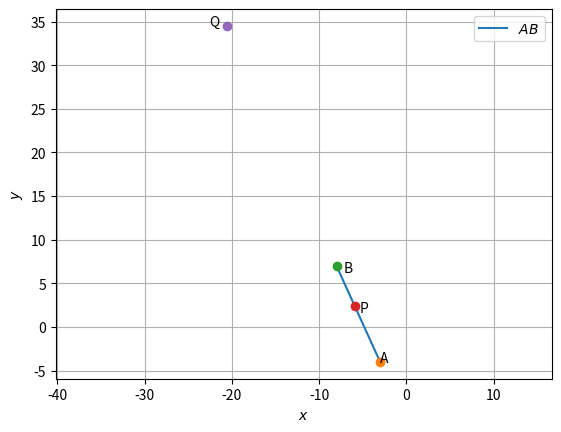

Reproduce this figure in Python.
# -*- coding: utf-8 -*-
"""Assignment 2.ipynb

Automatically generated by Colaboratory.

Original file is located at
    https://colab.research.google.com/<link-removed>
"""

import numpy as np
import matplotlib.pyplot as plt

def line_gen(A,B):
  len =10
  dim = A.shape[0]
  x_AB = np.zeros((dim,len))
  lam_1 = np.linspace(0,1,len)
  for i in range(len):
    temp1 = A + lam_1[i]*(B-A)
    x_AB[:,i]= temp1.T
  return x_AB

m=7
n=5

A =np.array([-3,-4])
B =np.array([-8,7])

P=((m*B)+(n*A))/(m+n)

Q=((m*B)-(n*A))/(m-n)


x_AB = line_gen(A,B)



plt.plot(x_AB[0,:],x_AB[1,:],label='$AB$')


plt.plot(A[0], A[1], 'o')
plt.text(A[0] * (1 + 0.001), A[1] * (1 - 0.001) , 'A')
plt.plot(B[0], B[1], 'o')
plt.text(B[0] * (1-0.1), B[1] * (1-0.1) , 'B')
plt.plot(P[0], P[1], 'o')
plt.text(P[0] * (1-0.1), P[1] * (1-0.3) , 'P')
plt.plot(Q[0], Q[1], 'o')
plt.text(Q[0] * (1+0.1), Q[1] * (1-0.001) , 'Q')



plt.xlabel('$x$')
plt.ylabel('$y$')
plt.legend(loc='best')
plt.grid() # minor
plt.axis('equal')
plt.show()